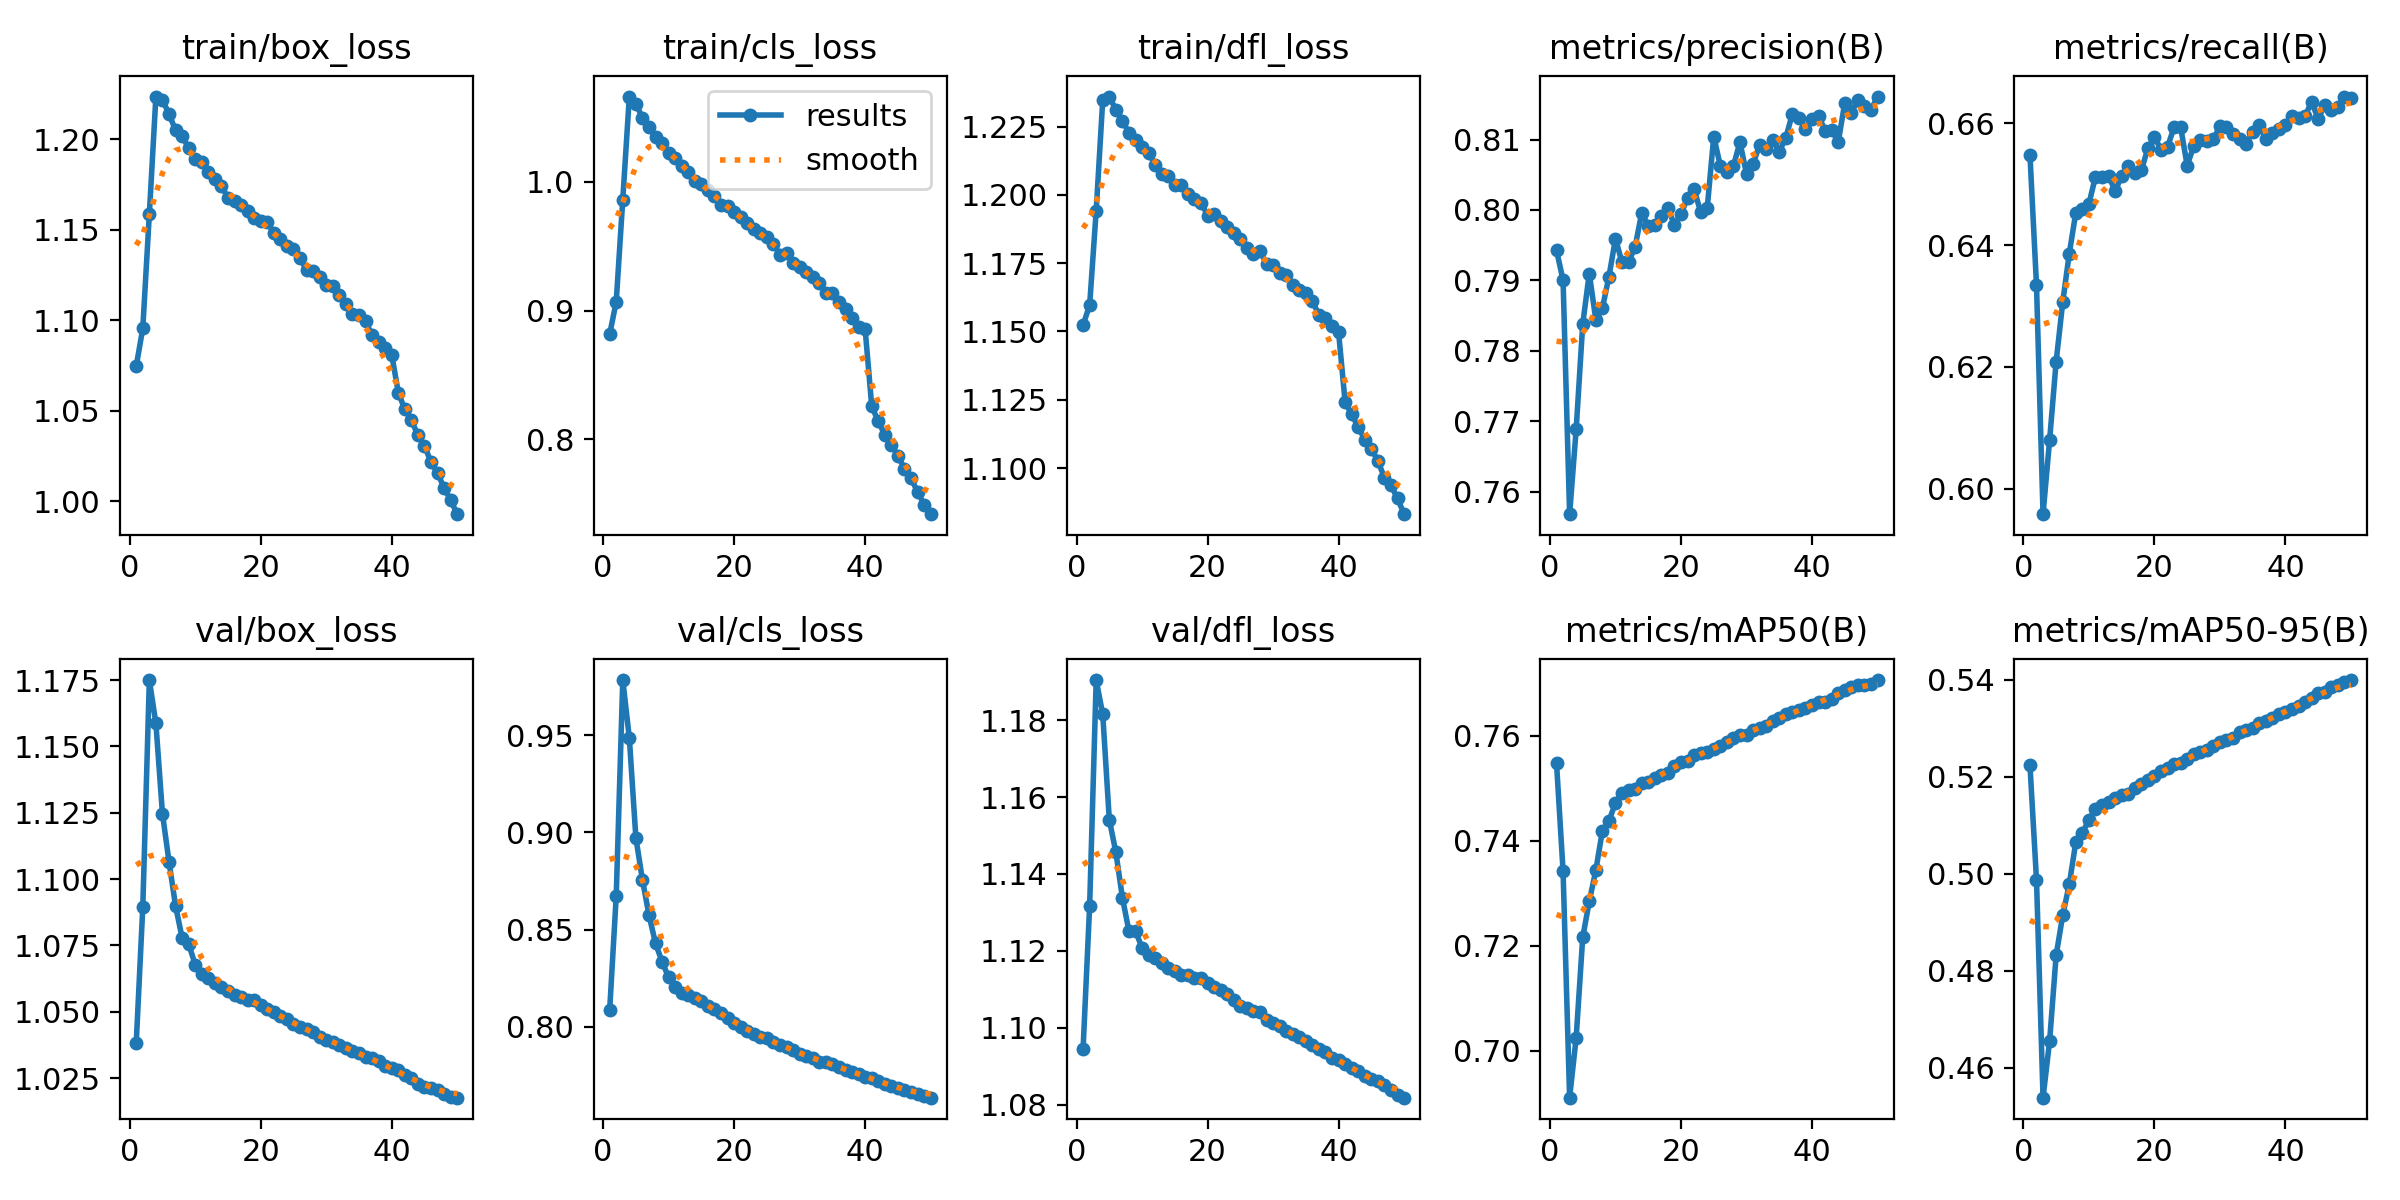

The table this chart was drawn from, first rows:
epoch, time, train/box_loss, train/cls_loss, train/dfl_loss, metrics/precision(B), metrics/recall(B), metrics/mAP50(B), metrics/mAP50-95(B), val/box_loss, val/cls_loss, val/dfl_loss, lr/pg0, lr/pg1, lr/pg2
1, 585, 1.075, 0.8817, 1.152, 0.7943, 0.6549, 0.7548, 0.5225, 1.038, 0.8086, 1.095, 0.003331, 0.003331, 0.003331
2, 1168, 1.096, 0.9069, 1.16, 0.79, 0.6334, 0.7342, 0.4988, 1.089, 0.8672, 1.132, 0.006533, 0.006533, 0.006533
3, 1752, 1.159, 0.9862, 1.194, 0.7568, 0.5958, 0.6911, 0.4539, 1.175, 0.9784, 1.19, 0.009602, 0.009602, 0.009602
4, 2334, 1.224, 1.066, 1.235, 0.7689, 0.608, 0.7025, 0.4655, 1.159, 0.9487, 1.181, 0.009406, 0.009406, 0.009406
5, 2910, 1.222, 1.061, 1.236, 0.7838, 0.6209, 0.7216, 0.4832, 1.125, 0.8972, 1.154, 0.009208, 0.009208, 0.009208
6, 3491, 1.214, 1.05, 1.231, 0.791, 0.6306, 0.7285, 0.4914, 1.107, 0.8756, 1.146, 0.00901, 0.00901, 0.00901
7, 4072, 1.205, 1.043, 1.227, 0.7844, 0.6386, 0.7344, 0.4978, 1.09, 0.8575, 1.134, 0.008812, 0.008812, 0.008812
8, 4652, 1.202, 1.035, 1.223, 0.786, 0.6453, 0.7419, 0.5066, 1.078, 0.8429, 1.125, 0.008614, 0.008614, 0.008614
9, 5233, 1.195, 1.03, 1.22, 0.7905, 0.646, 0.7438, 0.5085, 1.076, 0.8335, 1.125, 0.008416, 0.008416, 0.008416
10, 5814, 1.189, 1.023, 1.218, 0.7959, 0.6468, 0.7473, 0.5111, 1.068, 0.8254, 1.121, 0.008218, 0.008218, 0.008218
11, 6394, 1.188, 1.018, 1.215, 0.7925, 0.6512, 0.7492, 0.5133, 1.064, 0.8207, 1.119, 0.00802, 0.00802, 0.00802
12, 6975, 1.182, 1.012, 1.211, 0.7926, 0.6512, 0.7497, 0.5143, 1.063, 0.8172, 1.118, 0.007822, 0.007822, 0.007822
13, 7557, 1.178, 1.007, 1.208, 0.7948, 0.6514, 0.7499, 0.5149, 1.061, 0.8163, 1.117, 0.007624, 0.007624, 0.007624
14, 8139, 1.174, 1.001, 1.207, 0.7996, 0.6489, 0.751, 0.5158, 1.059, 0.8147, 1.116, 0.007426, 0.007426, 0.007426
15, 8722, 1.168, 0.9984, 1.203, 0.7978, 0.6513, 0.7513, 0.5163, 1.058, 0.8134, 1.115, 0.007228, 0.007228, 0.007228
16, 9304, 1.166, 0.9935, 1.204, 0.7978, 0.6529, 0.752, 0.5165, 1.056, 0.8109, 1.114, 0.00703, 0.00703, 0.00703
17, 9887, 1.163, 0.9888, 1.2, 0.7991, 0.6519, 0.7525, 0.5177, 1.056, 0.809, 1.114, 0.006832, 0.006832, 0.006832
18, 10470, 1.16, 0.9821, 1.199, 0.8002, 0.6523, 0.753, 0.5185, 1.054, 0.8071, 1.113, 0.006634, 0.006634, 0.006634
19, 11056, 1.157, 0.9817, 1.197, 0.7979, 0.6559, 0.7542, 0.5194, 1.054, 0.8047, 1.113, 0.006436, 0.006436, 0.006436
20, 11644, 1.155, 0.9767, 1.192, 0.7994, 0.6578, 0.755, 0.5202, 1.053, 0.802, 1.112, 0.006238, 0.006238, 0.006238
21, 12230, 1.154, 0.9731, 1.193, 0.8018, 0.6557, 0.7552, 0.5212, 1.051, 0.8001, 1.111, 0.00604, 0.00604, 0.00604
22, 12816, 1.148, 0.9681, 1.191, 0.8029, 0.6561, 0.7564, 0.5219, 1.05, 0.7979, 1.11, 0.005842, 0.005842, 0.005842
23, 13403, 1.145, 0.9634, 1.188, 0.7997, 0.6593, 0.7567, 0.5227, 1.049, 0.7961, 1.109, 0.005644, 0.005644, 0.005644
24, 13990, 1.141, 0.9601, 1.186, 0.8002, 0.6594, 0.757, 0.5229, 1.047, 0.7949, 1.107, 0.005446, 0.005446, 0.005446
25, 14583, 1.139, 0.9575, 1.184, 0.8104, 0.6531, 0.7575, 0.5237, 1.045, 0.794, 1.106, 0.005248, 0.005248, 0.005248
26, 15170, 1.134, 0.9518, 1.181, 0.8063, 0.6563, 0.7581, 0.5247, 1.044, 0.7923, 1.105, 0.00505, 0.00505, 0.00505
27, 15757, 1.128, 0.9434, 1.179, 0.8054, 0.6573, 0.7588, 0.5251, 1.043, 0.7908, 1.104, 0.004852, 0.004852, 0.004852
28, 16343, 1.127, 0.9451, 1.18, 0.8063, 0.6571, 0.7597, 0.5255, 1.042, 0.7894, 1.104, 0.004654, 0.004654, 0.004654
29, 16931, 1.124, 0.9373, 1.175, 0.8096, 0.6574, 0.7602, 0.5264, 1.04, 0.7878, 1.102, 0.004456, 0.004456, 0.004456
30, 17519, 1.119, 0.9339, 1.174, 0.8051, 0.6595, 0.7602, 0.5272, 1.039, 0.7862, 1.101, 0.004258, 0.004258, 0.004258
31, 18106, 1.119, 0.9298, 1.171, 0.8065, 0.6594, 0.7612, 0.5277, 1.039, 0.7849, 1.1, 0.00406, 0.00406, 0.00406
32, 18693, 1.114, 0.9259, 1.171, 0.8092, 0.6583, 0.7615, 0.528, 1.037, 0.7838, 1.099, 0.003862, 0.003862, 0.003862
33, 19281, 1.109, 0.9217, 1.167, 0.8086, 0.6574, 0.7619, 0.5292, 1.036, 0.7821, 1.099, 0.003664, 0.003664, 0.003664
34, 19868, 1.104, 0.9133, 1.165, 0.8099, 0.6567, 0.7628, 0.5297, 1.035, 0.7817, 1.098, 0.003466, 0.003466, 0.003466
35, 20453, 1.103, 0.9138, 1.164, 0.8083, 0.6586, 0.7634, 0.5301, 1.034, 0.781, 1.097, 0.003268, 0.003268, 0.003268
36, 21041, 1.099, 0.9066, 1.161, 0.8103, 0.6597, 0.7642, 0.5311, 1.033, 0.7794, 1.095, 0.00307, 0.00307, 0.00307
37, 21619, 1.092, 0.9016, 1.156, 0.8136, 0.6573, 0.7645, 0.5315, 1.032, 0.778, 1.095, 0.002872, 0.002872, 0.002872
38, 22204, 1.088, 0.8942, 1.155, 0.8131, 0.6584, 0.7649, 0.5322, 1.031, 0.7768, 1.094, 0.002674, 0.002674, 0.002674
39, 22790, 1.085, 0.8872, 1.152, 0.8114, 0.659, 0.7654, 0.5329, 1.03, 0.7757, 1.092, 0.002476, 0.002476, 0.002476
40, 23376, 1.081, 0.8854, 1.15, 0.813, 0.6598, 0.7659, 0.5334, 1.029, 0.7743, 1.092, 0.002278, 0.002278, 0.002278
41, 24011, 1.06, 0.826, 1.124, 0.8134, 0.6611, 0.7665, 0.5341, 1.028, 0.7735, 1.091, 0.00208, 0.00208, 0.00208
42, 24579, 1.051, 0.8139, 1.12, 0.8113, 0.6609, 0.7666, 0.5346, 1.026, 0.7723, 1.089, 0.001882, 0.001882, 0.001882
43, 25146, 1.045, 0.8036, 1.115, 0.8114, 0.6612, 0.767, 0.5355, 1.025, 0.7706, 1.089, 0.001684, 0.001684, 0.001684
44, 25715, 1.037, 0.7959, 1.11, 0.8096, 0.6635, 0.7682, 0.5362, 1.023, 0.7695, 1.087, 0.001486, 0.001486, 0.001486
45, 26284, 1.031, 0.7874, 1.107, 0.8152, 0.6607, 0.7688, 0.5374, 1.022, 0.7685, 1.087, 0.001288, 0.001288, 0.001288
46, 26854, 1.022, 0.7772, 1.103, 0.8138, 0.663, 0.7693, 0.5374, 1.021, 0.7677, 1.086, 0.00109, 0.00109, 0.00109
47, 27423, 1.016, 0.7696, 1.096, 0.8156, 0.6622, 0.7696, 0.5385, 1.02, 0.7666, 1.085, 0.000892, 0.000892, 0.000892
48, 27991, 1.007, 0.7593, 1.094, 0.8148, 0.6626, 0.7698, 0.5389, 1.019, 0.7656, 1.084, 0.000694, 0.000694, 0.000694
49, 28561, 1.001, 0.7493, 1.089, 0.8142, 0.6644, 0.7698, 0.5396, 1.018, 0.7643, 1.082, 0.000496, 0.000496, 0.000496
50, 29127, 0.9928, 0.7419, 1.083, 0.8161, 0.6641, 0.7707, 0.54, 1.018, 0.7635, 1.082, 0.000298, 0.000298, 0.000298
